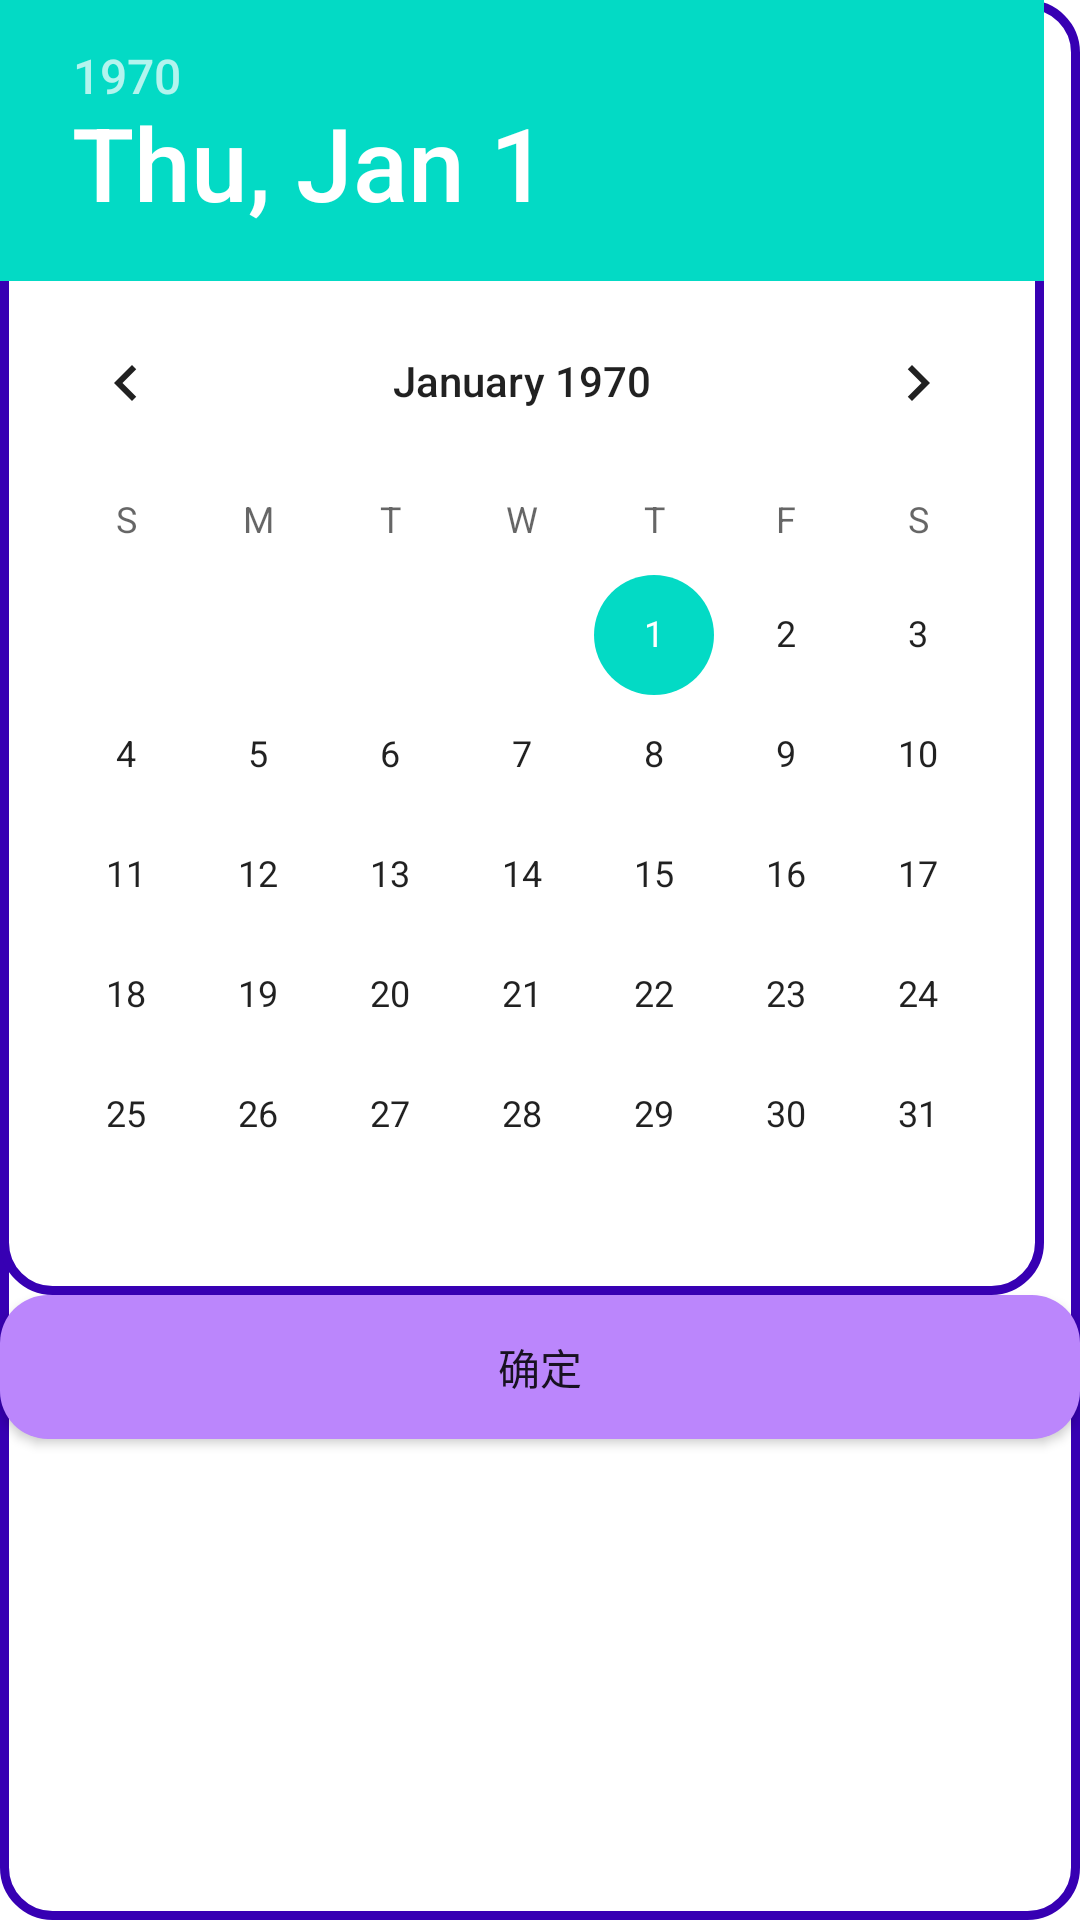

This screen was rendered from an Android layout file. Write that file and the resources it references.
<!-- AndroidManifest.xml: application theme Theme.Recorder -->
<!-- res/layout/datepickerdialog.xml -->
<?xml version="1.0" encoding="utf-8"?>
<LinearLayout
    xmlns:android="http://schemas.android.com/apk/res/android"
    xmlns:app="http://schemas.android.com/apk/res-auto"
    android:id="@+id/myDatePickerDialog"
    android:layout_width="wrap_content"
    android:layout_height="wrap_content"
    android:orientation="vertical"
    android:background="@drawable/borders"
    app:layout_constraintBottom_toBottomOf="parent"
    app:layout_constraintEnd_toEndOf="parent"
    app:layout_constraintStart_toStartOf="parent"
    app:layout_constraintTop_toTopOf="parent">
    <DatePicker
        android:id="@+id/myDatePicker"
        android:layout_width="wrap_content"
        android:layout_height="wrap_content"
        android:background="@drawable/borders"/>
    <Button
        android:id="@+id/myDatePickerEnsureButton"
        android:layout_width="match_parent"
        android:layout_height="wrap_content"
        android:background="@drawable/ripple"
        android:text="确定"
        android:layout_gravity="center"/>
</LinearLayout>
<!-- resources referenced by this layout -->
<resources>
  <!-- drawable borders (drawable) -->
  <?xml version="1.0" encoding="utf-8"?>
  <shape xmlns:android="http://schemas.android.com/apk/res/android">
      
      <solid android:color="#FFFFFF" />
      
      <stroke
          android:width="3dp"
          android:color="@color/purple_700"/>
      
      <corners android:radius="16dp" />
  </shape>
  <!-- drawable ripple (drawable) -->
  <ripple xmlns:android="http://schemas.android.com/apk/res/android"
      android:color="@color/purple_700">
      <item android:id="@+id/ripple">
          <shape>
              
              <solid android:color="@color/purple_200" />
              
              <corners android:radius="16dp" />
          </shape>
      </item>
  </ripple>
  <style name="Theme.Recorder" parent="Theme.MaterialComponents.DayNight.DarkActionBar">
          
          <item name="colorPrimary">@color/purple_500</item>
          <item name="colorPrimaryVariant">@color/purple_700</item>
          <item name="colorOnPrimary">@color/white</item>
          
          <item name="colorSecondary">@color/teal_200</item>
          <item name="colorSecondaryVariant">@color/teal_700</item>
          <item name="colorOnSecondary">@color/black</item>
          
          <item name="android:statusBarColor">?attr/colorPrimaryVariant</item>
          
      </style>
  <!-- not gathered from this repository: default colours our renderer supplied (Android Studio template values) -->
  <color name="purple_200">#FFBB86FC</color>
  <color name="purple_500">#FF6200EE</color>
  <color name="purple_700">#FF3700B3</color>
  <color name="teal_200">#FF03DAC5</color>
  <color name="teal_700">#FF018786</color>
  <color name="black">#FF000000</color>
  <color name="white">#FFFFFFFF</color>
</resources>
